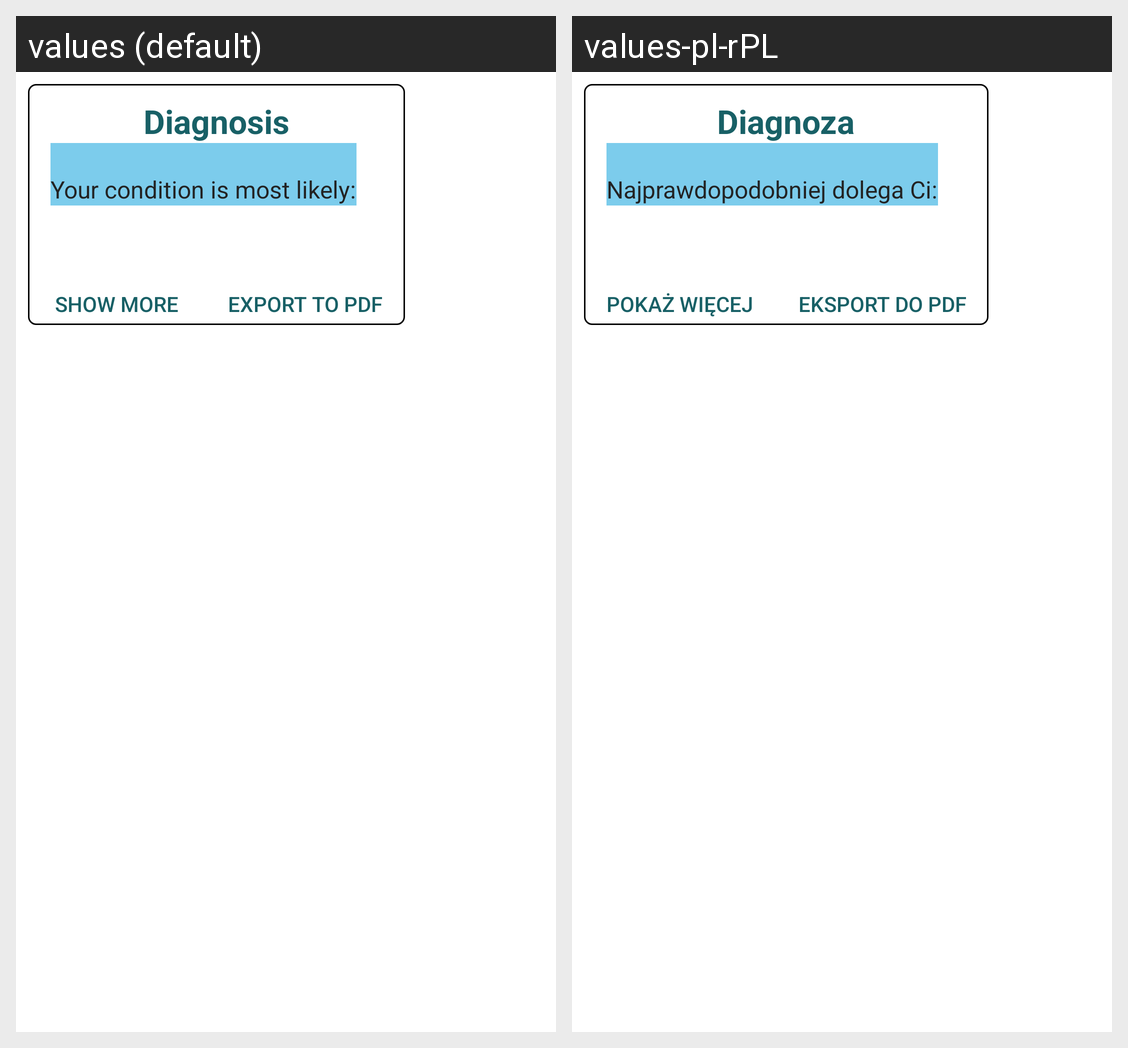

Locale-by-locale string values for the Android screen shown in this grid:
Android screen res/layout/diagnose_message.xml rendered under 2 locales, left to right: values (default), values-pl-rPL. Device: Nexus 5 (rendered at 1080×1920; each locale shown at half size, 540×960, under a caption strip naming it); theme Theme.SelfDiagnosis.
Strings drawn on this screen, with the default value and each locale's value (text and hints the layout hard-codes, and strings that could not be matched under every locale, appear in the picture but are not listed):

diagnosis
  values: Diagnosis
  values-pl-rPL: Diagnoza

most_likely_condition
  values: Your condition is most likely:
  values-pl-rPL: Najprawdopodobniej dolega Ci:

show_more
  values: Show more
  values-pl-rPL: Pokaż więcej

export_to_pdf
  values: EXPORT TO PDF
  values-pl-rPL: Eksport do PDF
